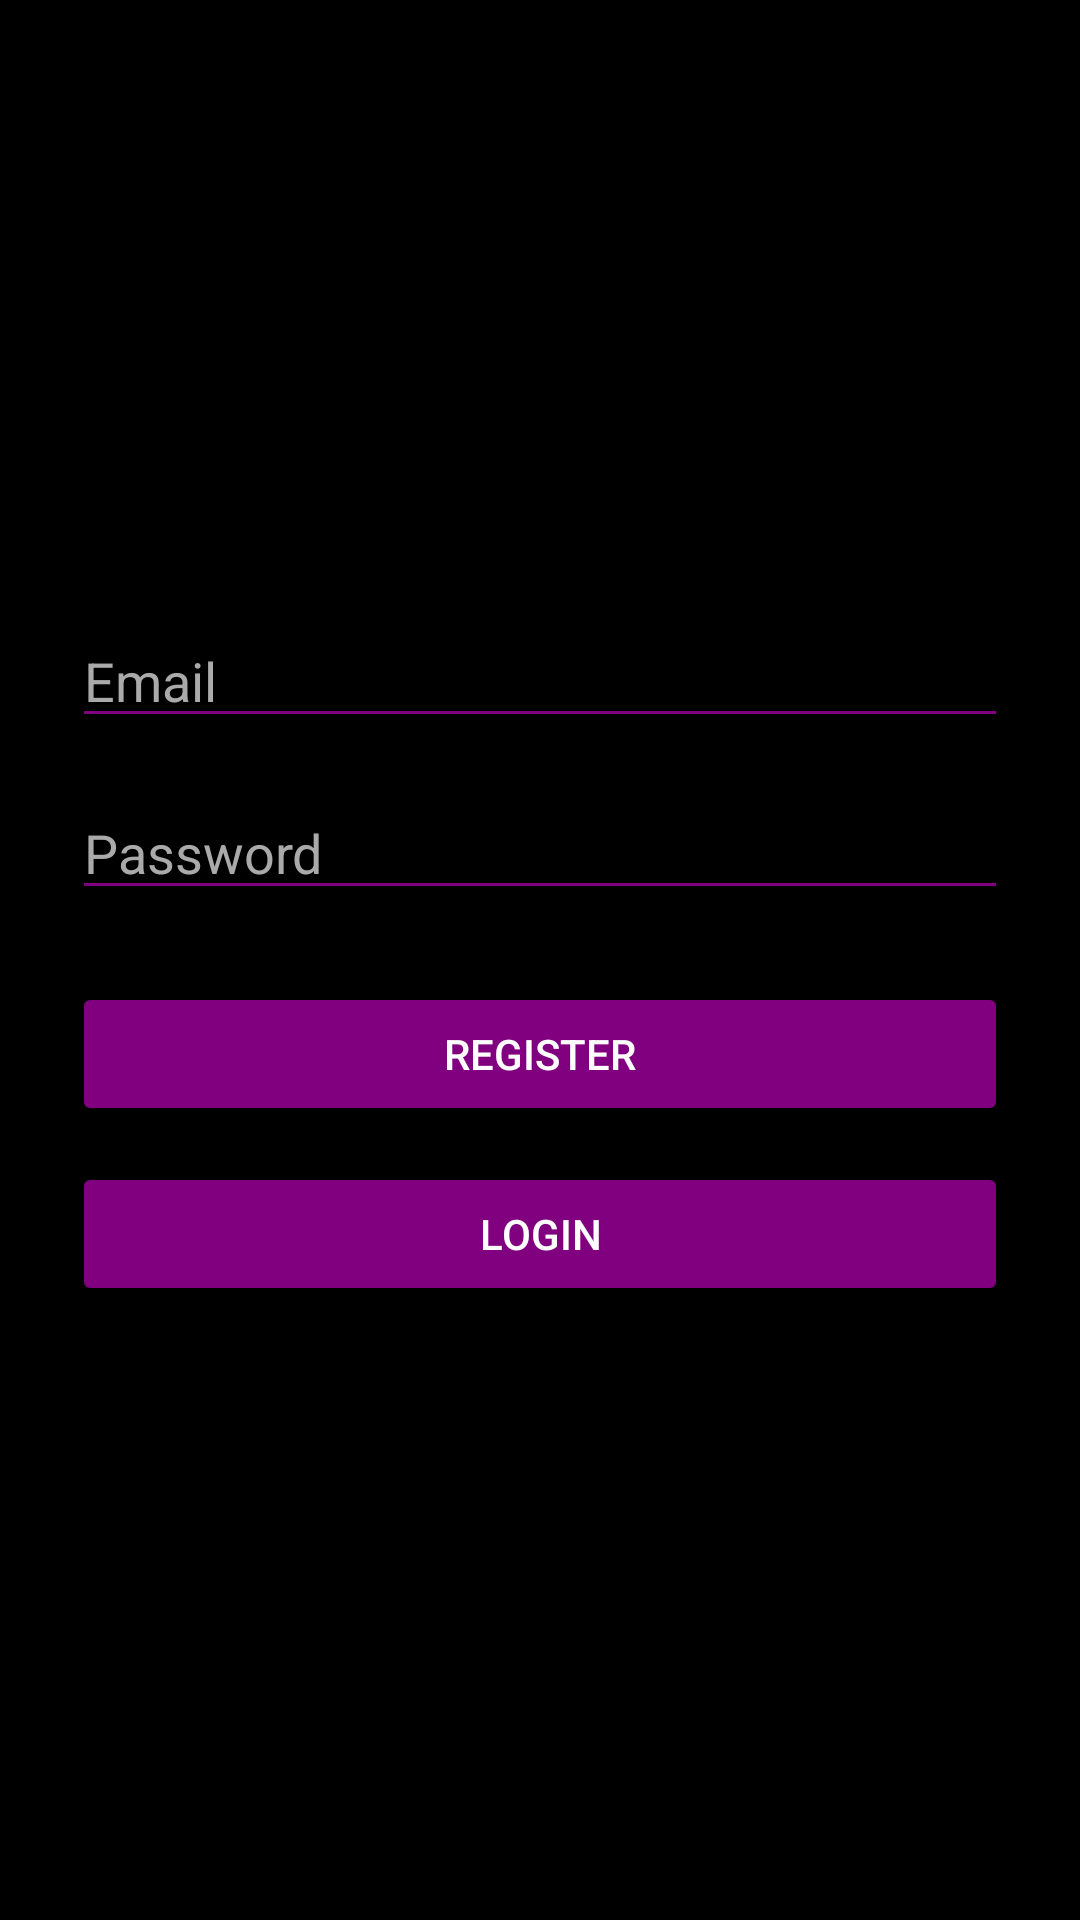

Layout XML and referenced resources for this Android screen:
<!-- AndroidManifest.xml: application theme AppTheme -->
<!-- res/layout/activity_login.xml -->
<?xml version="1.0" encoding="utf-8"?>
<LinearLayout xmlns:android="http://schemas.android.com/apk/res/android"
    android:layout_width="match_parent"
    android:layout_height="match_parent"
    android:orientation="vertical"
    android:gravity="center"
    android:padding="24dp"
    android:background="#000000">

    <EditText
        android:id="@+id/editTextEmail"
        android:layout_width="match_parent"
        android:layout_height="wrap_content"
        android:hint="Email"
        android:textColorHint="#AAAAAA"
        android:textColor="#FFFFFF"
        android:backgroundTint="#800080"
        android:inputType="textEmailAddress"
        android:layout_marginBottom="16dp" />

    <EditText
        android:id="@+id/editTextPassword"
        android:layout_width="match_parent"
        android:layout_height="wrap_content"
        android:hint="Password"
        android:textColorHint="#AAAAAA"
        android:textColor="#FFFFFF"
        android:backgroundTint="#800080"
        android:inputType="textPassword"
        android:layout_marginBottom="24dp" />

    <Button
        android:id="@+id/buttonRegister"
        android:layout_width="match_parent"
        android:layout_height="wrap_content"
        android:text="Register"
        android:textColor="#FFFFFF"
        android:backgroundTint="#800080"
        android:layout_marginBottom="12dp" />

    <Button
        android:id="@+id/buttonLogin"
        android:layout_width="match_parent"
        android:layout_height="wrap_content"
        android:text="Login"
        android:textColor="#FFFFFF"
        android:backgroundTint="#800080" />

</LinearLayout>
<!-- resources referenced by this layout -->
<resources>
  <style name="AppTheme" parent="Theme.MaterialComponents.DayNight.DarkActionBar">
          
          <item name="colorPrimary">@color/colorPrimary</item>
          <item name="colorPrimaryDark">@color/colorPrimaryDark</item>
          <item name="colorAccent">@color/colorAccent</item>
          <item name="android:statusBarColor">?attr/colorPrimaryDark</item>
      </style>
  <!-- not gathered from this repository: default colours our renderer supplied (Android Studio template values) -->
  <color name="colorPrimary">#FF6200EE</color>
  <color name="colorPrimaryDark">#FF3700B3</color>
  <color name="colorAccent">#FF03DAC5</color>
</resources>
